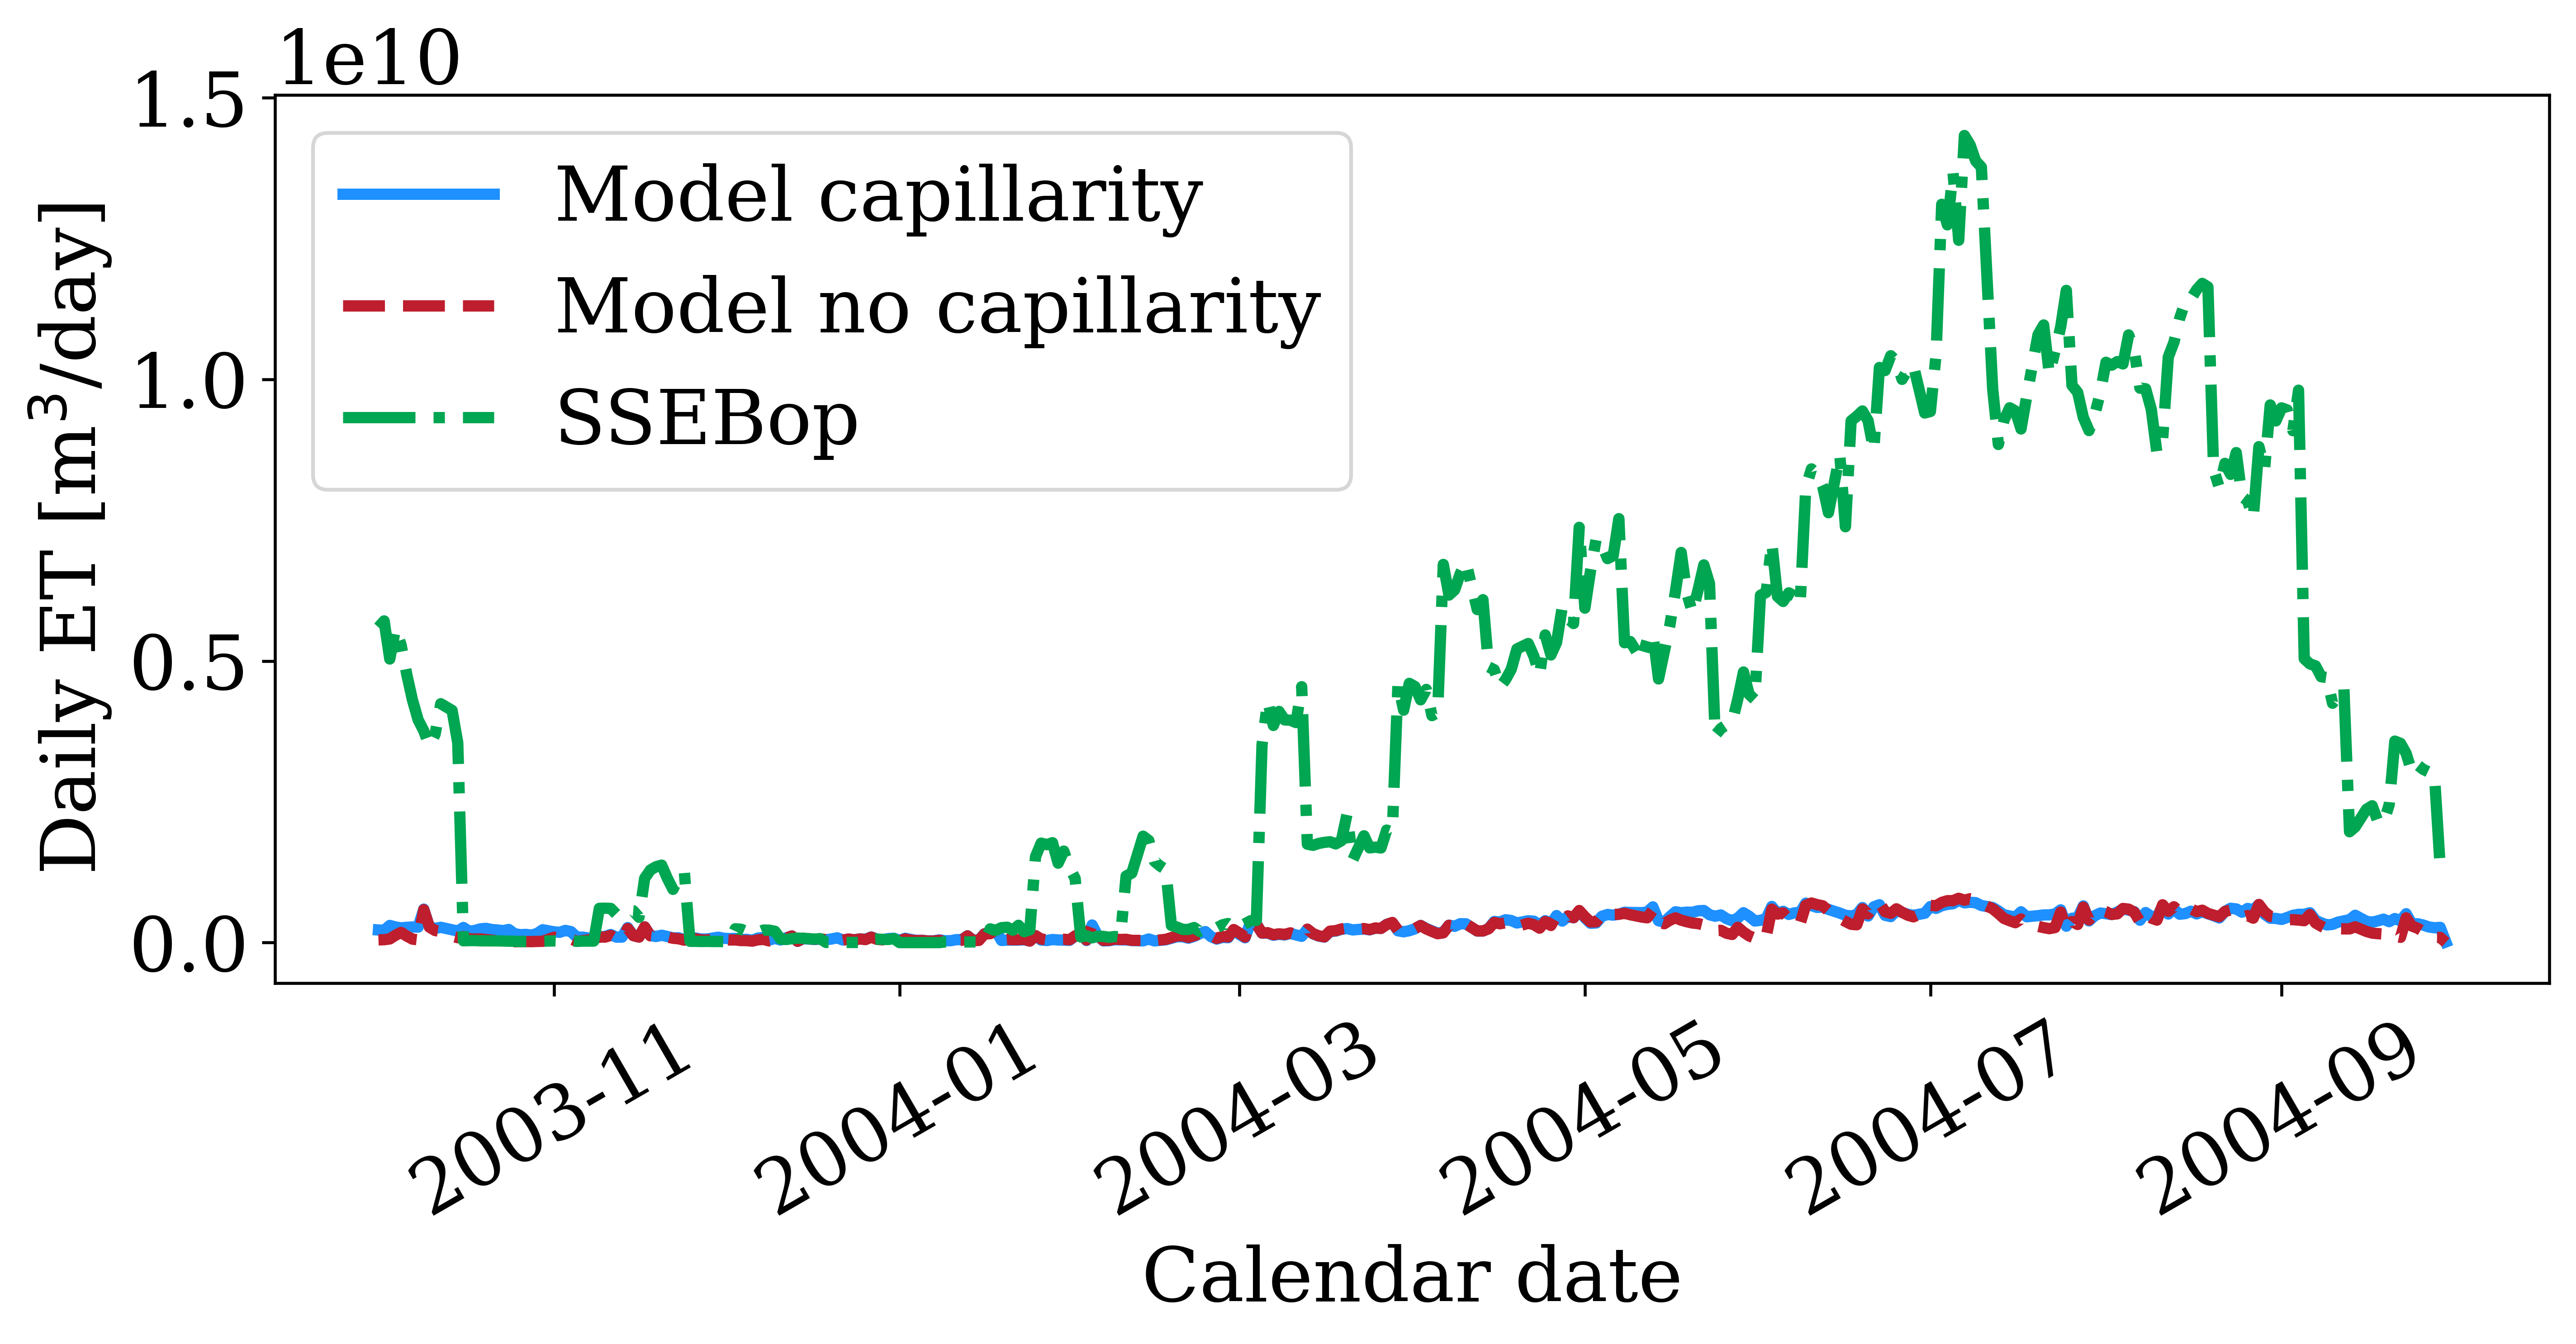

Data behind this chart, as committed beside it:
time, ET_cap_m3_day, ET_no_cap_m3_day, ET_m3_day
2003-10-01, 224021277, 47771019, 5597083000
2003-10-02, 217122800, 51145863, 5710411000
2003-10-03, 304817158, 64727714, 5034090000
2003-10-04, 277457331, 129522574, 5572423000
2003-10-05, 261548650, 180489689, 5282571300
2003-10-06, 270706877, 115990186, 4759498000
2003-10-07, 277196420, 61519293, 4308567600
2003-10-08, 274918771, 49507206, 3955186200
2003-10-09, 594472109, 583788203, 3759459300
2003-10-10, 278893409, 273693892, 3488449300
2003-10-11, 251510808, 214318474, 3698813000
2003-10-12, 271502806, 197934642, 4240484600
2003-10-14, 227473820, 111640281, 4122300200
2003-10-15, 203576713, 86908609, 3546487300
2003-10-16, 268055553, 107887797, 32061000
2003-10-17, 202467571, 65986745, 35307004
2003-10-18, 214752242, 63292421, 35897000
2003-10-19, 244035227, 64400547, 31139002
2003-10-20, 252362685, 54334961, 31455002
2003-10-21, 231894382, 43490708, 30520002
2003-10-22, 224146891, 33323885, 30576004
2003-10-23, 211194003, 29804334, 27839000
2003-10-24, 233218243, 26725280, 24791002
2003-10-25, 158889150, 15765491, 23448000
2003-10-26, 140239468, 18256615, 18758000
2003-10-27, 145491362, 18773546, 18758000
2003-10-28, 133480810, 16853968, 18758000
2003-10-29, 161020005, 21073707, 20768002
2003-10-30, 228000228, 22815079, 24566002
2003-11-01, 190477393, 95959450, 29938004
2003-11-02, 182390361, 65889188, 25677002
2003-11-03, 216552933, 65226815, 29280002
2003-11-04, 194252532, 65551885, 30611002
2003-11-05, 97647223, 21678934, 22077002
2003-11-06, 97452552, 33782274, 25892002
2003-11-08, 69067603, 61812530, 26121002
2003-11-09, 103665747, 99229235, 608106000
2003-11-10, 109148295, 97198305, 610361000
2003-11-11, 143207663, 127696962, 607043000
2003-11-12, 97205454, 69253424, 504534000
2003-11-13, 97183173, 55204060, 517001020
2003-11-14, 266266068, 248968066, 573327000
2003-11-15, 123401268, 123790549, 564950000
2003-11-16, 98714295, 97789317, 449378020
2003-11-17, 279134889, 278765236, 1141370000
2003-11-18, 124470090, 120192158, 1287664000
2003-11-19, 107896669, 107823341, 1346819100
2003-11-20, 130674467, 124568037, 1375219000
2003-11-21, 107961742, 100290705, 1142016100
2003-11-22, 83861908, 76483235, 944819000
2003-11-23, 85279852, 67257308, 1162967000
2003-11-24, 51718738, 42828894, 1256691000
2003-11-25, 91078893, 72359924, 22495000
2003-11-26, 80072577, 67122255, 22225000
2003-11-27, 62248976, 46305400, 19707002
2003-11-28, 63516935, 46687903, 21336000
2003-11-29, 79612404, 56361143, 19361000
2003-11-30, 95579893, 68418347, 19477002
2003-12-01, 76191311, 54429451, 17920002
2003-12-02, 70733155, 46231648, 20587000
... 292 more rows
